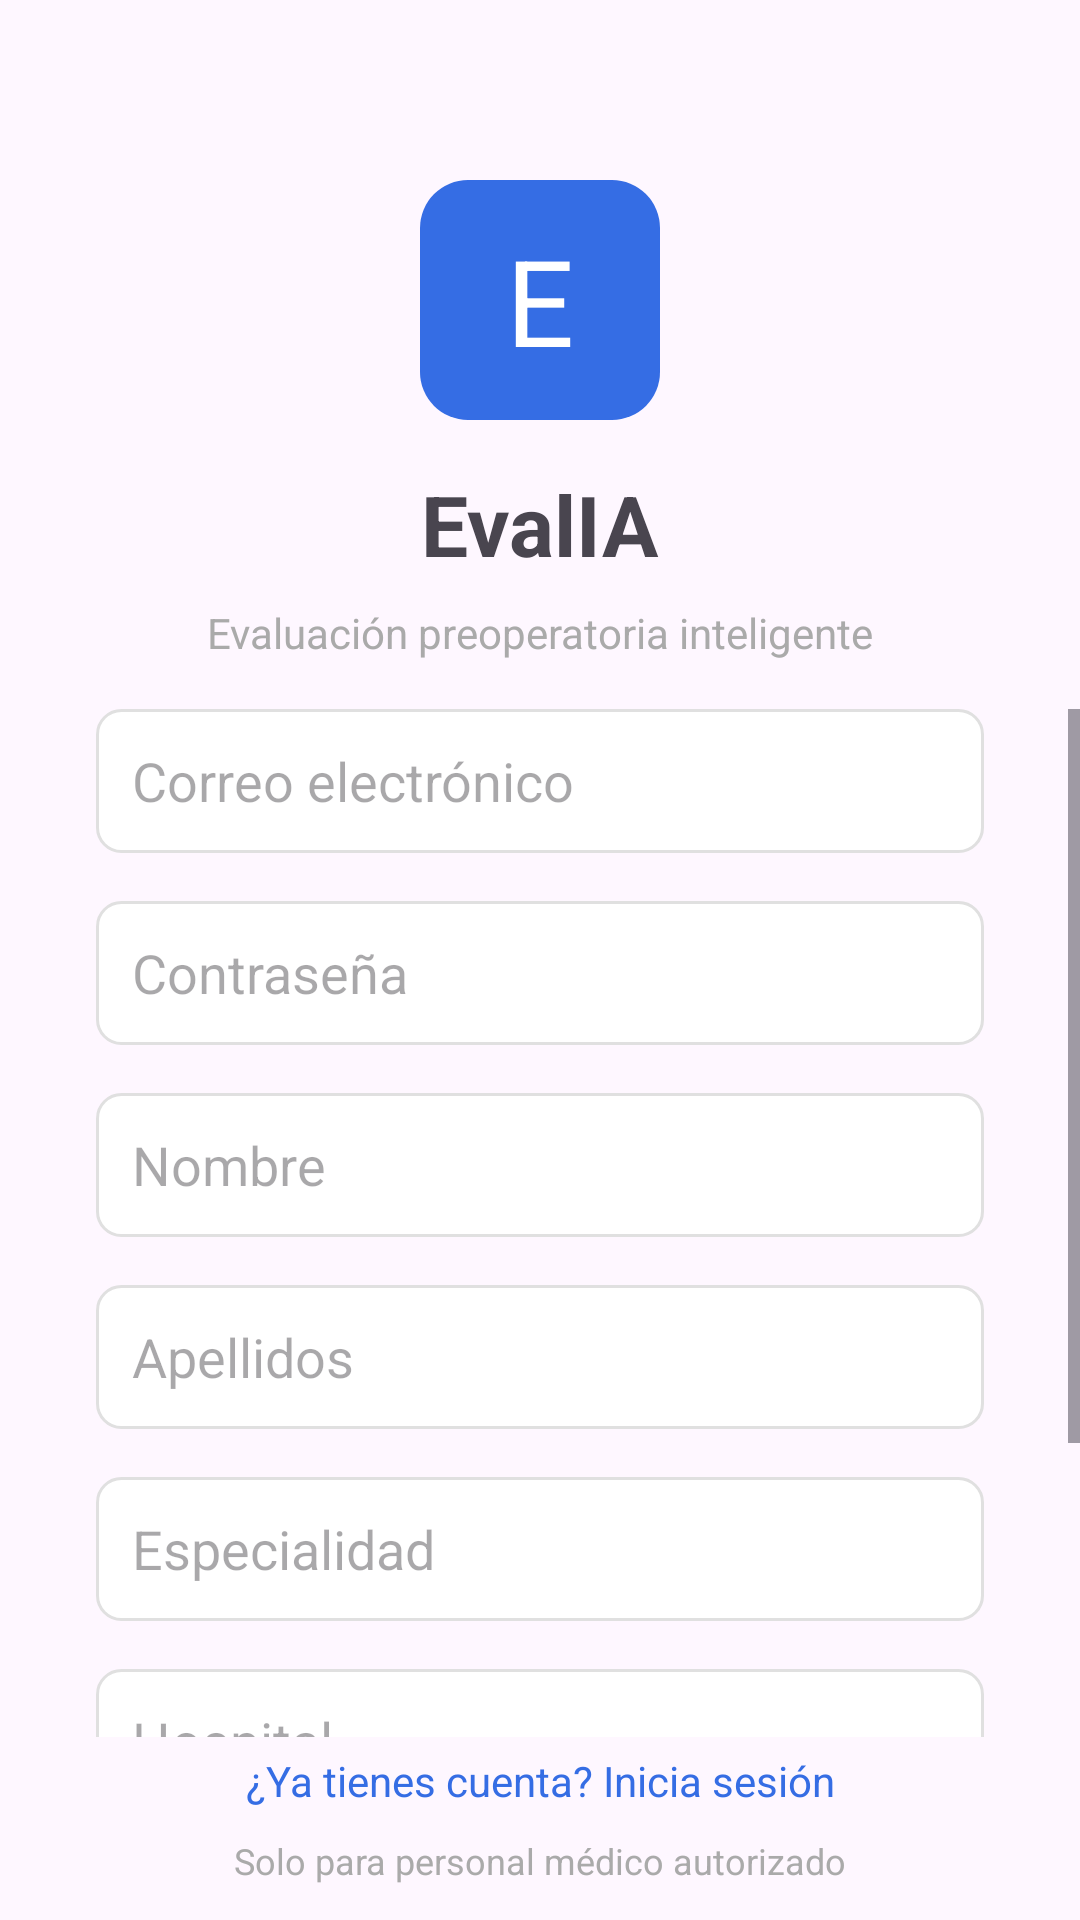

The Android layout XML behind this screen, and the referenced resources:
<!-- AndroidManifest.xml: application theme Theme.DoctorSaludApp -->
<!-- res/layout/activity_register.xml -->
<?xml version="1.0" encoding="utf-8"?>
<androidx.constraintlayout.widget.ConstraintLayout xmlns:android="http://schemas.android.com/apk/res/android"
    xmlns:app="http://schemas.android.com/apk/res-auto"
    android:layout_width="match_parent"
    android:layout_height="match_parent">

        <TextView
            android:id="@+id/logoText"
            android:layout_width="80dp"
            android:layout_height="80dp"
            android:layout_marginTop="60dp"
            android:background="@drawable/login_icon_background"
            android:gravity="center"
            android:text="E"
            android:textColor="@android:color/white"
            android:textSize="40sp"
            app:layout_constraintTop_toTopOf="parent"
            app:layout_constraintStart_toStartOf="parent"
            app:layout_constraintEnd_toEndOf="parent" />

        <TextView
            android:id="@+id/appName"
            android:layout_width="wrap_content"
            android:layout_height="wrap_content"
            android:layout_marginTop="16dp"
            android:text="EvalIA"
            android:textSize="28sp"
            android:textStyle="bold"
            app:layout_constraintTop_toBottomOf="@id/logoText"
            app:layout_constraintStart_toStartOf="parent"
            app:layout_constraintEnd_toEndOf="parent" />

        <TextView
            android:id="@+id/appSubtitle"
            android:layout_width="wrap_content"
            android:layout_height="wrap_content"
            android:layout_marginTop="8dp"
            android:text="Evaluación preoperatoria inteligente"
            android:textColor="@android:color/darker_gray"
            app:layout_constraintTop_toBottomOf="@id/appName"
            app:layout_constraintStart_toStartOf="parent"
            app:layout_constraintEnd_toEndOf="parent" />

    <ScrollView
        android:id="@+id/registerScroll"
        android:layout_width="0dp"
        android:layout_height="0dp"
        android:layout_marginTop="16dp"
        android:fillViewport="true"
        android:scrollbars="vertical"
        android:clipToPadding="false"
        app:layout_constraintTop_toBottomOf="@id/appSubtitle"
        app:layout_constraintBottom_toTopOf="@id/loginLink"
        app:layout_constraintStart_toStartOf="parent"
        app:layout_constraintEnd_toEndOf="parent"
        app:layout_constraintWidth_default="spread"
        app:layout_constraintHeight_default="spread"
        app:layout_constraintVertical_bias="0">

        <LinearLayout
            android:layout_width="match_parent"
            android:layout_height="wrap_content"
            android:orientation="vertical">

            <EditText
                android:id="@+id/emailEditText"
                android:layout_width="match_parent"
                android:layout_height="48dp"
                android:layout_marginStart="32dp"
                android:layout_marginEnd="32dp"
                android:layout_marginTop="0dp"
                android:background="@drawable/login_input_background"
                android:hint="Correo electrónico"
                android:inputType="textEmailAddress"
                android:padding="12dp" />

            <EditText
                android:id="@+id/passwordEditText"
                android:layout_width="match_parent"
                android:layout_height="48dp"
                android:layout_marginStart="32dp"
                android:layout_marginEnd="32dp"
                android:layout_marginTop="16dp"
                android:background="@drawable/login_input_background"
                android:hint="Contraseña"
                android:inputType="textPassword"
                android:padding="12dp" />

            <EditText
                android:id="@+id/firstNameEditText"
                android:layout_width="match_parent"
                android:layout_height="48dp"
                android:layout_marginStart="32dp"
                android:layout_marginEnd="32dp"
                android:layout_marginTop="16dp"
                android:background="@drawable/login_input_background"
                android:hint="Nombre"
                android:inputType="textPersonName"
                android:padding="12dp" />

            <EditText
                android:id="@+id/lastNameEditText"
                android:layout_width="match_parent"
                android:layout_height="48dp"
                android:layout_marginStart="32dp"
                android:layout_marginEnd="32dp"
                android:layout_marginTop="16dp"
                android:background="@drawable/login_input_background"
                android:hint="Apellidos"
                android:inputType="textPersonName"
                android:padding="12dp" />

            <EditText
                android:id="@+id/specializationEditText"
                android:layout_width="match_parent"
                android:layout_height="48dp"
                android:layout_marginStart="32dp"
                android:layout_marginEnd="32dp"
                android:layout_marginTop="16dp"
                android:background="@drawable/login_input_background"
                android:hint="Especialidad"
                android:inputType="text"
                android:padding="12dp" />

            <EditText
                android:id="@+id/hospitalEditText"
                android:layout_width="match_parent"
                android:layout_height="48dp"
                android:layout_marginStart="32dp"
                android:layout_marginEnd="32dp"
                android:layout_marginTop="16dp"
                android:background="@drawable/login_input_background"
                android:hint="Hospital"
                android:inputType="text"
                android:padding="12dp" />

            <EditText
                android:id="@+id/licenseEditText"
                android:layout_width="match_parent"
                android:layout_height="48dp"
                android:layout_marginStart="32dp"
                android:layout_marginEnd="32dp"
                android:layout_marginTop="16dp"
                android:background="@drawable/login_input_background"
                android:hint="Número de colegiatura"
                android:inputType="text"
                android:padding="12dp" />
            <Button
                android:id="@+id/registerButton"
                android:layout_width="match_parent"
                android:layout_height="48dp"
                android:layout_marginHorizontal="50dp"
                android:backgroundTint="#356DE4"
                android:text="Crear cuenta"
                android:textAllCaps="false"
                android:textColor="@android:color/white"
                app:layout_constraintTop_toBottomOf="@id/registerScroll"
                app:layout_constraintBottom_toBottomOf="parent"
                app:layout_constraintStart_toStartOf="parent"
                app:layout_constraintEnd_toEndOf="parent"/>

        </LinearLayout>
    </ScrollView>
    <TextView
        android:id="@+id/loginLink"
        android:layout_width="wrap_content"
        android:layout_height="40dp"
        android:layout_marginTop="5dp"
        android:layout_marginBottom="16dp"
        android:text="¿Ya tienes cuenta? Inicia sesión"
        android:textColor="#356DE4"
        app:layout_constraintTop_toBottomOf="@id/registerScroll"
        app:layout_constraintBottom_toBottomOf="parent"
        app:layout_constraintStart_toStartOf="parent"
        app:layout_constraintEnd_toEndOf="parent"
        />
    <TextView
        android:id="@+id/footerText"
        android:layout_width="wrap_content"
        android:layout_height="40dp"
        android:layout_marginTop="16dp"
        android:layout_marginBottom="16dp"
        android:text="Solo para personal médico autorizado"
        android:textColor="@android:color/darker_gray"
        android:textSize="12sp"
        app:layout_constraintTop_toBottomOf="@id/loginLink"
        app:layout_constraintBottom_toBottomOf="parent"
        app:layout_constraintStart_toStartOf="parent"
        app:layout_constraintEnd_toEndOf="parent" />
</androidx.constraintlayout.widget.ConstraintLayout>
<!-- resources referenced by this layout -->
<resources>
  <!-- drawable login_icon_background (drawable) -->
  <?xml version="1.0" encoding="utf-8"?>
  <shape xmlns:android="http://schemas.android.com/apk/res/android" android:shape="rectangle">
      <solid android:color="#356DE4"/>
      <corners android:radius="16dp"/>
  </shape>
  <!-- drawable login_input_background (drawable) -->
  <?xml version="1.0" encoding="utf-8"?>
  <shape xmlns:android="http://schemas.android.com/apk/res/android">
      <solid android:color="#FFFFFFFF"/>
      <stroke android:width="1dp" android:color="#E0E0E0"/>
      <corners android:radius="8dp"/>
  </shape>
  <style name="Theme.DoctorSaludApp" parent="Base.Theme.DoctorSaludApp" />
  <style name="Base.Theme.DoctorSaludApp" parent="Theme.Material3.DayNight.NoActionBar">
          
          
      </style>
</resources>
